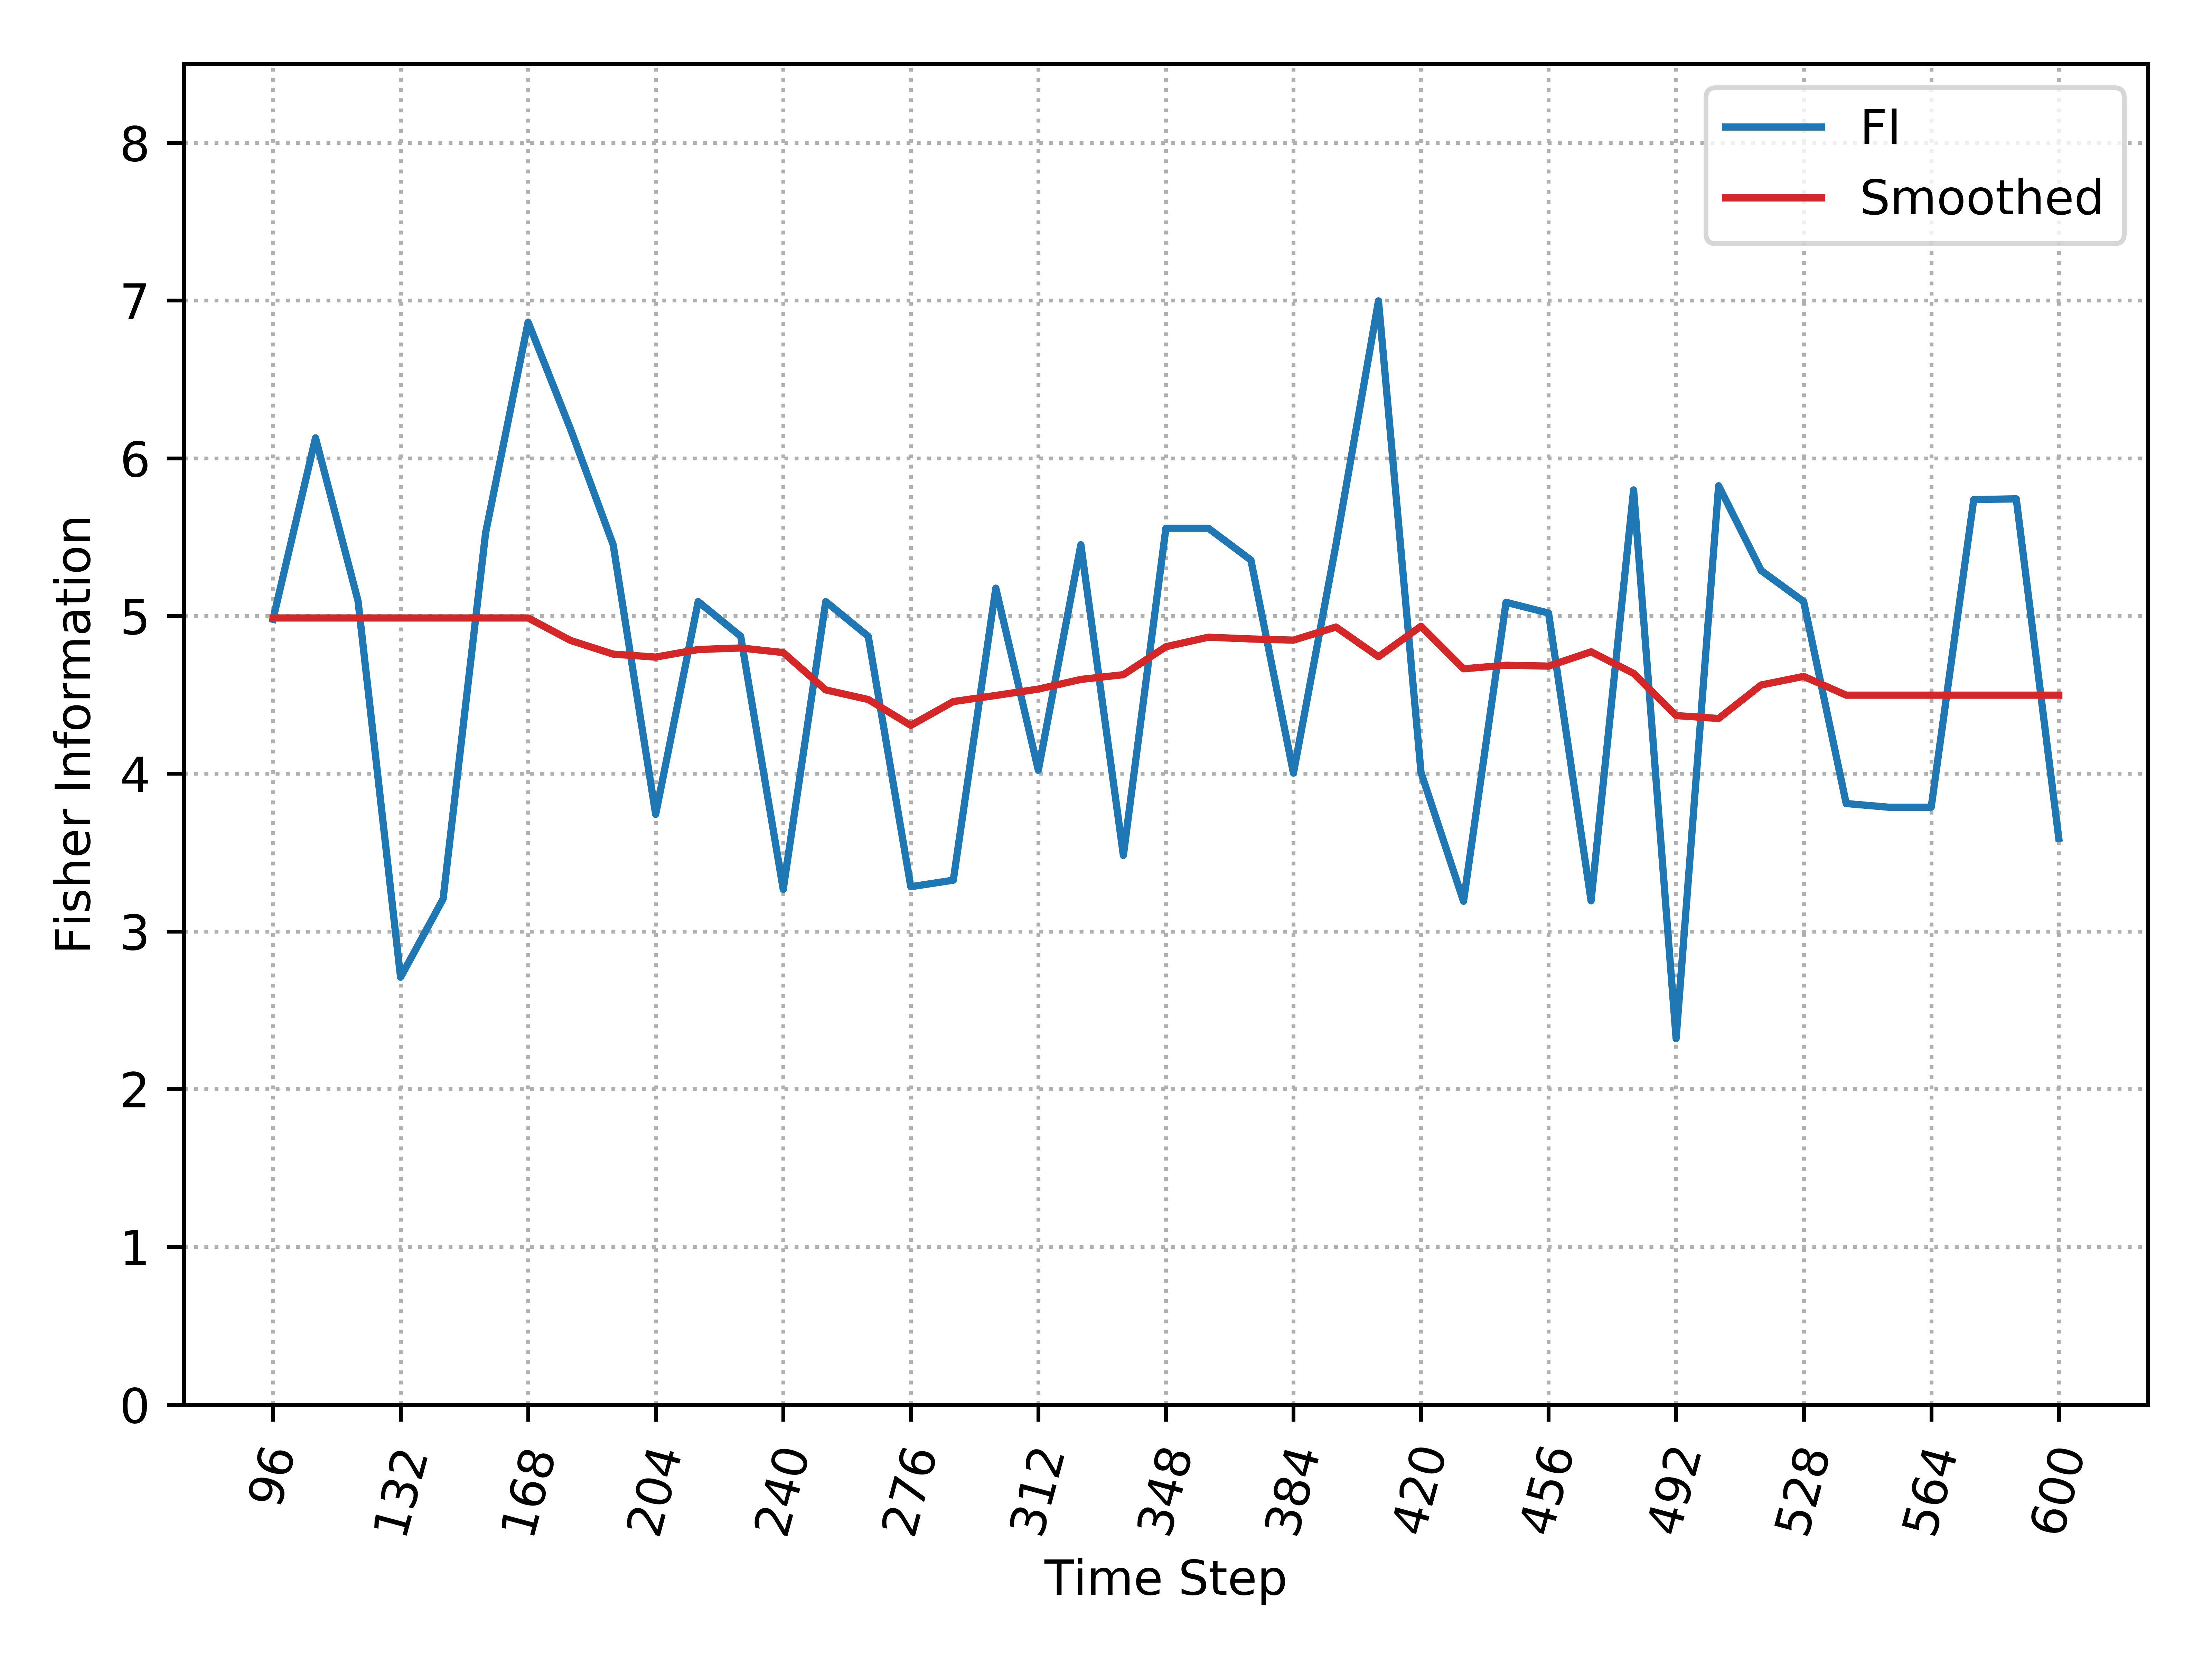

Source data for this figure (header and first rows):
, Time_Step, FI, Smooth_FI
0, 96, 4.979, 4.987
1, 108, 6.129, 4.987
2, 120, 5.095, 4.987
3, 132, 2.709, 4.987
4, 144, 3.205, 4.987
5, 156, 5.526, 4.987
6, 168, 6.863, 4.987
7, 180, 6.183, 4.845
8, 192, 5.452, 4.758
9, 204, 3.742, 4.739
10, 216, 5.091, 4.787
11, 228, 4.871, 4.797
12, 240, 3.266, 4.768
13, 252, 5.091, 4.531
14, 264, 4.871, 4.47
15, 276, 3.283, 4.306
16, 288, 3.325, 4.457
17, 300, 5.176, 4.496
18, 312, 4.022, 4.536
19, 324, 5.452, 4.598
20, 336, 3.482, 4.628
21, 348, 5.556, 4.805
22, 360, 5.556, 4.865
23, 372, 5.354, 4.854
24, 384, 4.003, 4.847
25, 396, 5.452, 4.93
26, 408, 6.998, 4.742
27, 420, 4.008, 4.935
28, 432, 3.191, 4.665
29, 444, 5.087, 4.688
30, 456, 5.019, 4.682
31, 468, 3.194, 4.773
32, 480, 5.799, 4.636
33, 492, 2.321, 4.368
34, 504, 5.826, 4.35
35, 516, 5.288, 4.562
36, 528, 5.091, 4.617
37, 540, 3.811, 4.498
38, 552, 3.787, 4.498
39, 564, 3.787, 4.498
40, 576, 5.738, 4.498
41, 588, 5.743, 4.498
42, 600, 3.59, 4.498
